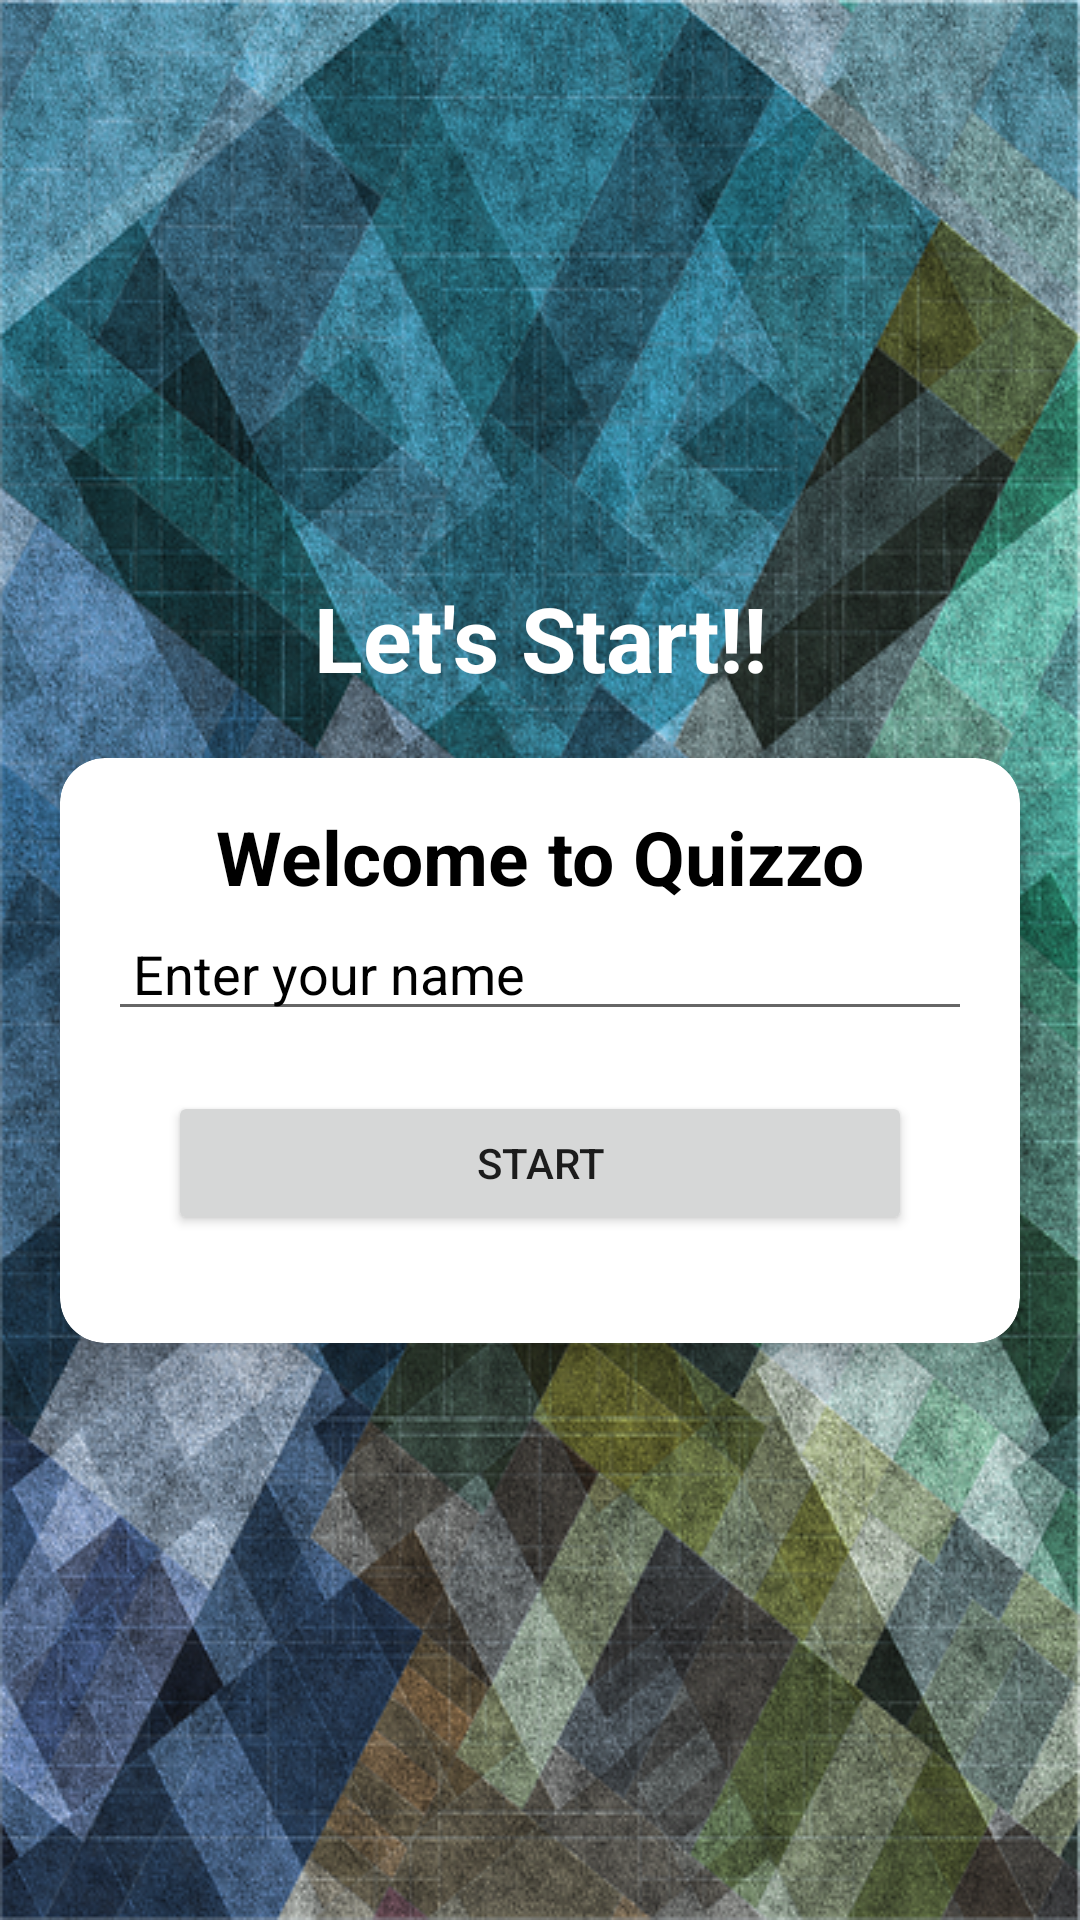

The Android layout XML behind this screen, and the referenced resources:
<!-- AndroidManifest.xml: application theme Theme.QUIZZO -->
<!-- res/layout/fragment_home_screen.xml -->
<?xml version="1.0" encoding="utf-8"?>
<layout xmlns:tools="http://schemas.android.com/tools"
    xmlns:android="http://schemas.android.com/apk/res/android"
    xmlns:app="http://schemas.android.com/apk/res-auto">

    <LinearLayout
        android:layout_width="match_parent"
        android:layout_height="match_parent"
        android:gravity="center"
        android:background="@drawable/bg_image"
        android:orientation="vertical">

        <TextView
            android:layout_width="match_parent"
            android:layout_height="wrap_content"
            android:id="@+id/tv_app_name"
            android:textSize="30sp"
            android:textStyle="bold"
            android:gravity="center"
            android:layout_marginBottom="20dp"
            android:textColor="@color/white"
            android:text="Let's Start!!"/>


        <androidx.cardview.widget.CardView
            android:layout_width="match_parent"
            android:layout_height="wrap_content"
            app:cardCornerRadius="15dp"
            android:layout_marginEnd="20dp"
            android:layout_marginStart="20dp"
            app:cardElevation="10dp"
            android:backgroundTint="@color/white"
            android:background="@color/black">

            <LinearLayout
                android:layout_width="match_parent"
                android:layout_height="wrap_content"
                android:padding="16dp"

                android:orientation="vertical">

                <TextView
                    android:layout_width="match_parent"
                    android:layout_height="wrap_content"
                    android:text="Welcome to Quizzo"
                    android:gravity="center"
                    android:textSize="25sp"
                    android:textStyle="bold"
                    android:textColor="@color/black"/>

                <androidx.appcompat.widget.AppCompatEditText
                    android:id="@+id/et_name"
                    android:layout_width="match_parent"
                    android:layout_height="wrap_content"
                    android:hint=" Enter your name"
                    android:inputType="textPersonName"
                    android:textColor="@color/black"
                    android:textColorHint="@color/black"
                    tools:ignore="SpeakableTextPresentCheck" />

                <Button
                    android:layout_width="match_parent"
                    android:layout_height="wrap_content"
                    android:id="@+id/startBtn"
                    android:layout_margin="20dp"
                    android:layout_gravity="center"
                    android:text="Start"
                    android:textAllCaps="true"/>

            </LinearLayout>
        </androidx.cardview.widget.CardView>
    </LinearLayout>
</layout>
<!-- resources referenced by this layout -->
<resources>
  <!-- drawable bg_image: png bitmap (drawable, 706260 bytes) -->
  <style name="Theme.QUIZZO" parent="Theme.MaterialComponents.DayNight.NoActionBar">
          
          <item name="colorPrimary">@color/purple_500</item>
          <item name="colorPrimaryVariant">@color/purple_700</item>
          <item name="colorOnPrimary">@color/white</item>
          
          <item name="colorSecondary">@color/teal_200</item>
          <item name="colorSecondaryVariant">@color/teal_700</item>
          <item name="colorOnSecondary">@color/black</item>
          
          <item name="android:statusBarColor">?attr/colorPrimaryVariant</item>
          
      </style>
  <!-- not gathered from this repository: default colours our renderer supplied (Android Studio template values) -->
  <color name="purple_500">#FF6200EE</color>
  <color name="purple_700">#FF3700B3</color>
  <color name="teal_200">#FF03DAC5</color>
  <color name="teal_700">#FF018786</color>
  <color name="black">#FF000000</color>
  <color name="white">#FFFFFFFF</color>
</resources>
